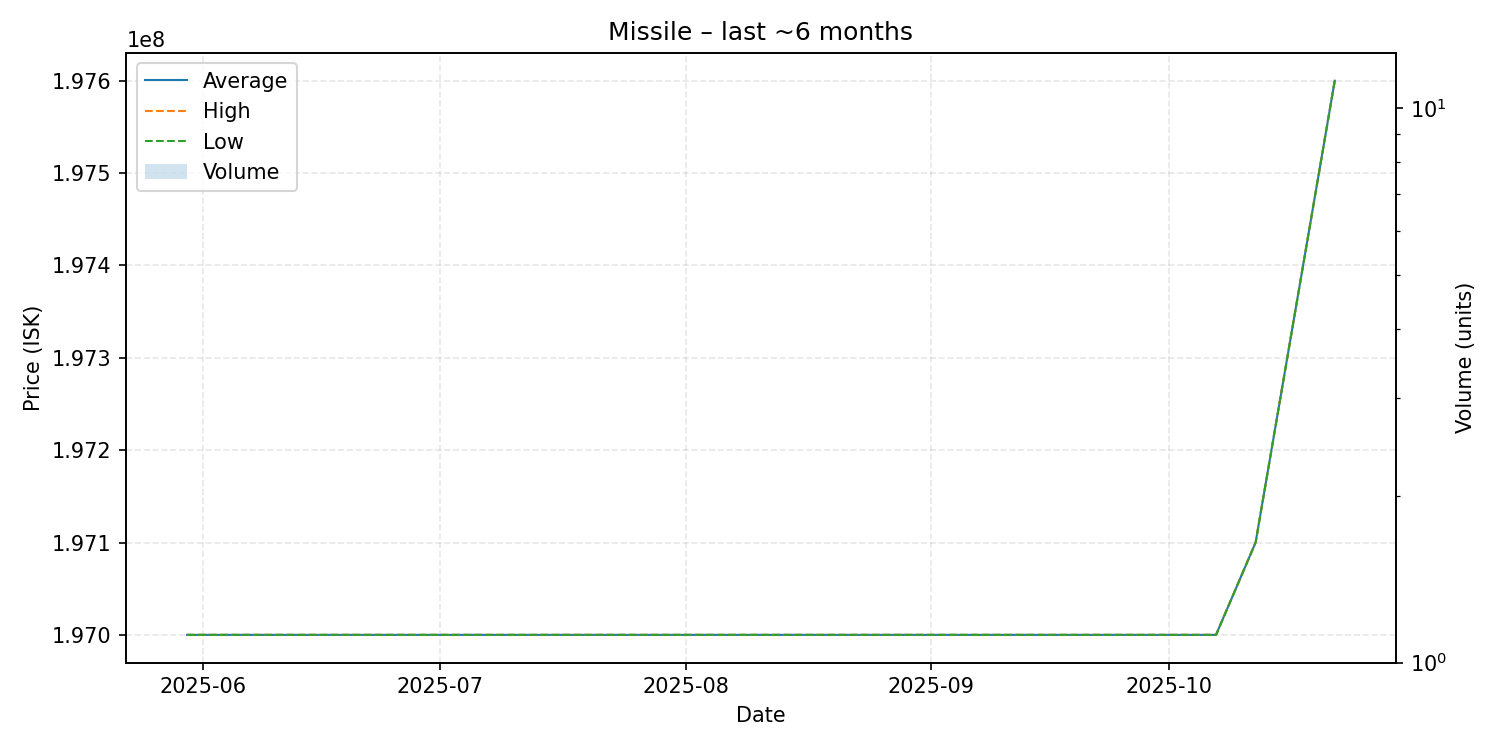

The file beside this chart, header and first rows:
date, average, highest, lowest, order_count, volume
2025-05-30, 197000000, 197000000, 197000000, 1, 1
2025-07-09, 197000000, 197000000, 197000000, 1, 1
2025-07-10, 197000000, 197000000, 197000000, 1, 1
2025-07-14, 197000000, 197000000, 197000000, 1, 1
2025-10-07, 197000000, 197000000, 197000000, 1, 1
2025-10-12, 197100000, 197100000, 197100000, 1, 1
2025-10-22, 197600000, 197600000, 197600000, 1, 1
